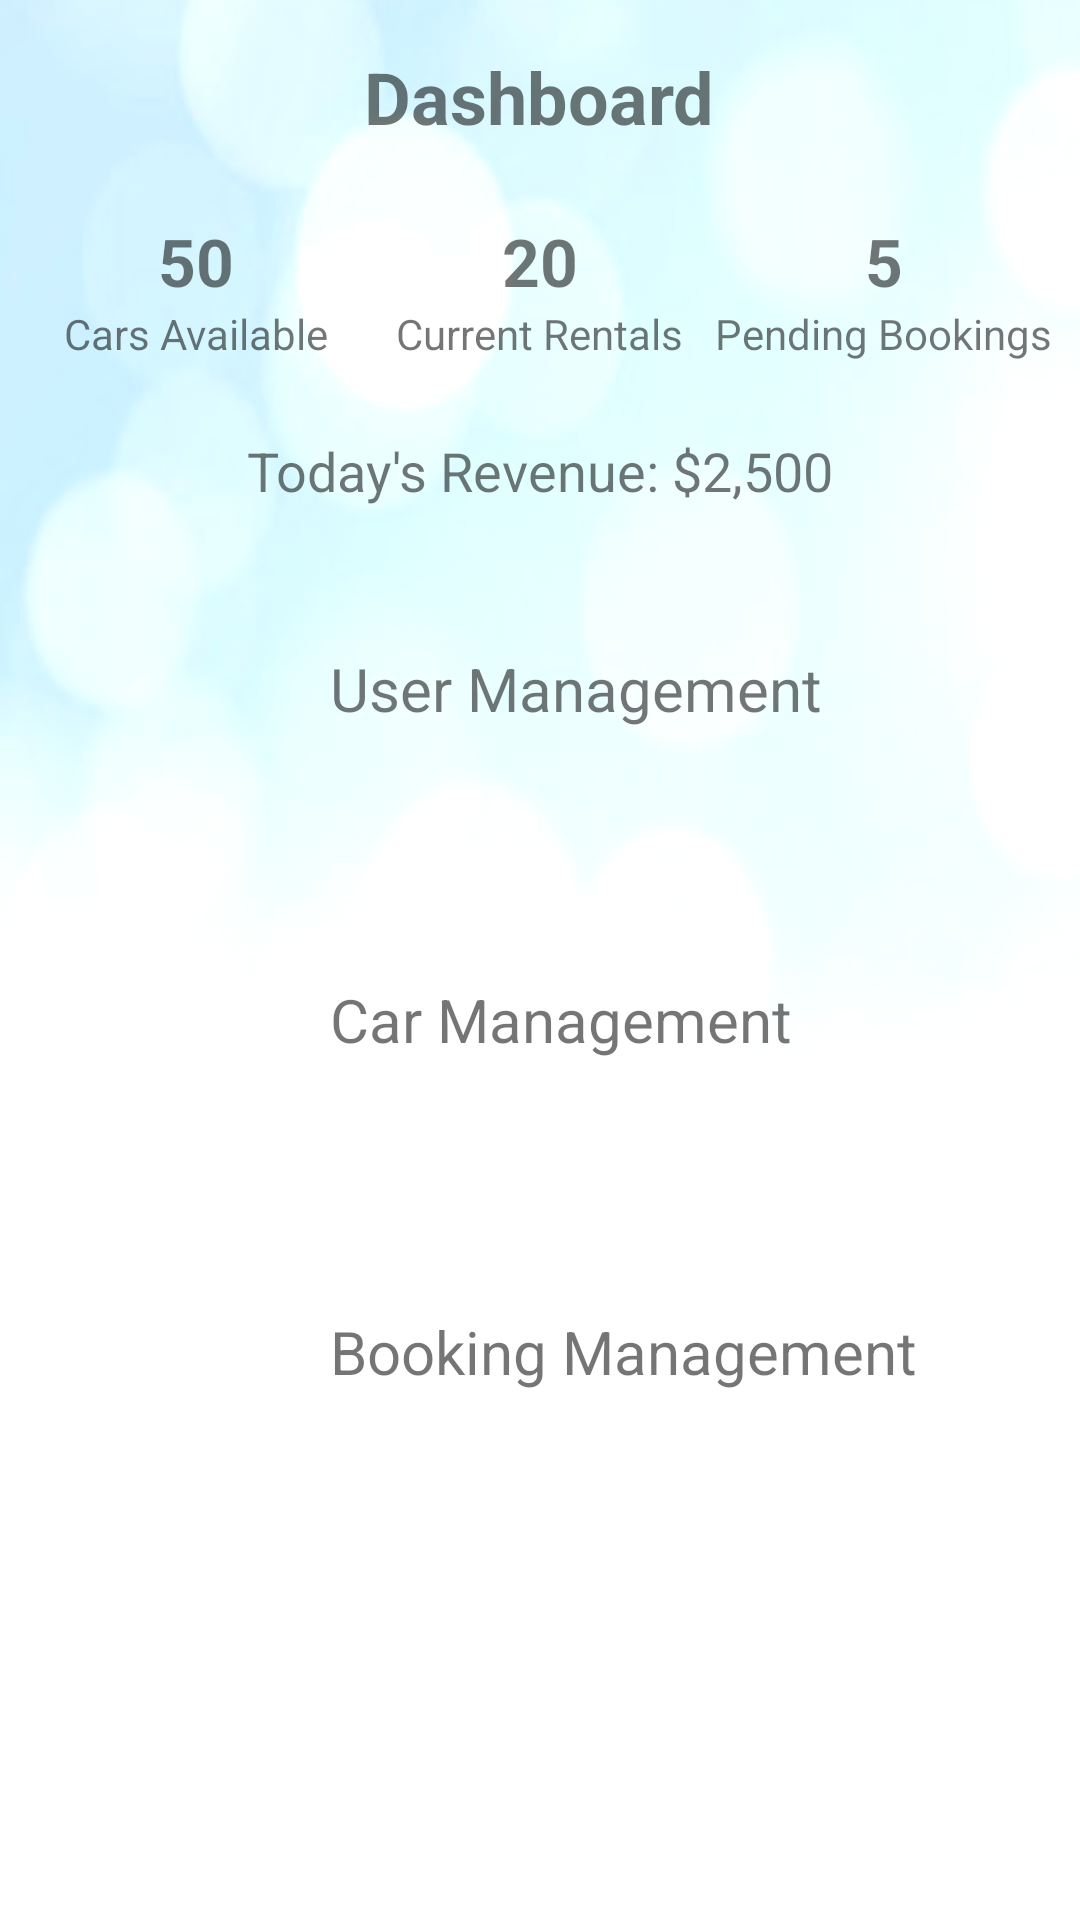

Write the Android layout XML for this screen, with the resource values it uses.
<!-- AndroidManifest.xml: application theme Theme.ZphereRent -->
<!-- res/layout/activity_adminhome.xml -->
<?xml version="1.0" encoding="utf-8"?>
<RelativeLayout xmlns:android="http://schemas.android.com/apk/res/android"
    xmlns:app="http://schemas.android.com/apk/res-auto"
    xmlns:tools="http://schemas.android.com/tools"
    android:id="@+id/main"
    android:layout_width="match_parent"
    android:layout_height="match_parent"
    android:background="@drawable/blue_white_bg"
    tools:context=".activity.guestActivity.RegisterActivity">

    
    <TextView
        android:id="@+id/tv_dashboard_title"
        android:layout_width="wrap_content"
        android:layout_height="wrap_content"
        android:layout_alignParentTop="true"
        android:layout_centerHorizontal="true"
        android:layout_marginStart="16dp"
        android:layout_marginTop="16dp"
        android:text="Dashboard"
        android:textSize="24sp"
        android:textStyle="bold" />

    
    <LinearLayout
        android:id="@+id/layout_metrics"
        android:layout_width="match_parent"
        android:layout_height="wrap_content"
        android:layout_below="@id/tv_dashboard_title"
        android:layout_marginTop="16dp"
        android:orientation="horizontal"
        android:padding="8dp"
        android:weightSum="3">

        
        <LinearLayout
            android:layout_width="0dp"
            android:layout_height="wrap_content"
            android:layout_weight="1"
            android:gravity="center"
            android:orientation="vertical">

            <TextView
                android:id="@+id/tv_total_cars"
                android:layout_width="wrap_content"
                android:layout_height="wrap_content"
                android:text="50"
                android:textSize="22sp"
                android:textStyle="bold" />

            <TextView
                android:layout_width="wrap_content"
                android:layout_height="wrap_content"
                android:text="Cars Available" />
        </LinearLayout>

        
        <LinearLayout
            android:layout_width="0dp"
            android:layout_height="wrap_content"
            android:layout_weight="1"
            android:gravity="center"
            android:orientation="vertical">

            <TextView
                android:id="@+id/tv_current_rentals"
                android:layout_width="wrap_content"
                android:layout_height="wrap_content"
                android:text="20"
                android:textSize="22sp"
                android:textStyle="bold" />

            <TextView
                android:layout_width="wrap_content"
                android:layout_height="wrap_content"
                android:text="Current Rentals" />
        </LinearLayout>

        
        <LinearLayout
            android:layout_width="0dp"
            android:layout_height="wrap_content"
            android:layout_weight="1"
            android:gravity="center"
            android:orientation="vertical">

            <TextView
                android:id="@+id/tv_pending_bookings"
                android:layout_width="wrap_content"
                android:layout_height="wrap_content"
                android:text="5"
                android:textSize="22sp"
                android:textStyle="bold" />

            <TextView
                android:layout_width="wrap_content"
                android:layout_height="wrap_content"
                android:text="Pending Bookings" />
        </LinearLayout>
    </LinearLayout>

    
    <TextView
        android:id="@+id/tv_revenue"
        android:layout_width="wrap_content"
        android:layout_height="wrap_content"
        android:layout_below="@id/layout_metrics"
        android:layout_centerHorizontal="true"
        android:layout_marginTop="16dp"
        android:text="Today's Revenue: $2,500"
        android:textSize="18sp" />

    
    <ScrollView
        android:layout_width="match_parent"
        android:layout_height="wrap_content"
        android:layout_below="@id/tv_revenue"
        android:layout_marginHorizontal="16dp"
        android:layout_marginTop="8dp">

        <LinearLayout
            android:layout_width="match_parent"
            android:layout_height="wrap_content"
            android:orientation="vertical">

            
            <LinearLayout
                android:layout_width="match_parent"
                android:layout_height="wrap_content"
                android:orientation="horizontal"
                android:paddingVertical="8dp">

                <ImageView
                    android:id="@+id/imageView5"
                    android:layout_width="78dp"
                    android:layout_height="89dp"
                    tools:srcCompat="@drawable/user_icon_blue" />

                <TextView
                    android:id="@+id/textView"
                    android:layout_width="wrap_content"
                    android:layout_height="wrap_content"
                    android:layout_gravity="center_vertical"
                    android:paddingStart="16dp"
                    android:text="User Management"
                    android:textSize="20sp" />
            </LinearLayout>

            
            <LinearLayout
                android:layout_width="match_parent"
                android:layout_height="wrap_content"
                android:orientation="horizontal"
                android:paddingVertical="8dp">

                <ImageView
                    android:id="@+id/imageView6"
                    android:layout_width="78dp"
                    android:layout_height="100dp"
                    tools:srcCompat="@drawable/car_icon_blue" />

                <TextView
                    android:id="@+id/textView2"
                    android:layout_width="wrap_content"
                    android:layout_height="wrap_content"
                    android:layout_gravity="center_vertical"
                    android:paddingStart="16dp"
                    android:text="Car Management"
                    android:textSize="20sp" />
            </LinearLayout>

            
            <LinearLayout
                android:layout_width="match_parent"
                android:layout_height="wrap_content"
                android:orientation="horizontal"
                android:paddingVertical="8dp">

                <ImageView
                    android:id="@+id/imageView7"
                    android:layout_width="78dp"
                    android:layout_height="89dp"
                    tools:srcCompat="@drawable/book_icon_blue" />

                <TextView
                    android:id="@+id/textView3"
                    android:layout_width="wrap_content"
                    android:layout_height="wrap_content"
                    android:layout_gravity="center_vertical"
                    android:paddingStart="16dp"
                    android:text="Booking Management"
                    android:textSize="20sp" />
            </LinearLayout>

        </LinearLayout>
    </ScrollView>

    
    <ImageView
        android:id="@+id/imageView8"
        android:layout_width="405dp"
        android:layout_height="wrap_content"
        android:layout_alignParentEnd="true"
        android:layout_alignParentBottom="true"
        android:layout_marginEnd="-101dp"
        android:layout_marginBottom="-4dp"
        app:srcCompat="@drawable/gambar3" />

</RelativeLayout>
<!-- resources referenced by this layout -->
<resources>
  <!-- drawable blue_white_bg: png bitmap (drawable, 29517 bytes) -->
  <!-- drawable book_icon_blue: png bitmap (drawable, 14636 bytes) -->
  <!-- drawable car_icon_blue: png bitmap (drawable, 5454 bytes) -->
  <!-- drawable user_icon_blue: png bitmap (drawable, 5204 bytes) -->
  <style name="Theme.ZphereRent" parent="Theme.MaterialComponents.Light.NoActionBar">
          <item name="colorPrimary">@color/primaryColor</item>
          <item name="colorSecondary">@color/SecondaryColor</item>
          <item name="colorAccent">@color/black</item>
      </style>
  <color name="primaryColor">#4B4B6F</color>
  <color name="SecondaryColor">#6A6A8A</color>
  <color name="black">#000000</color>
</resources>
